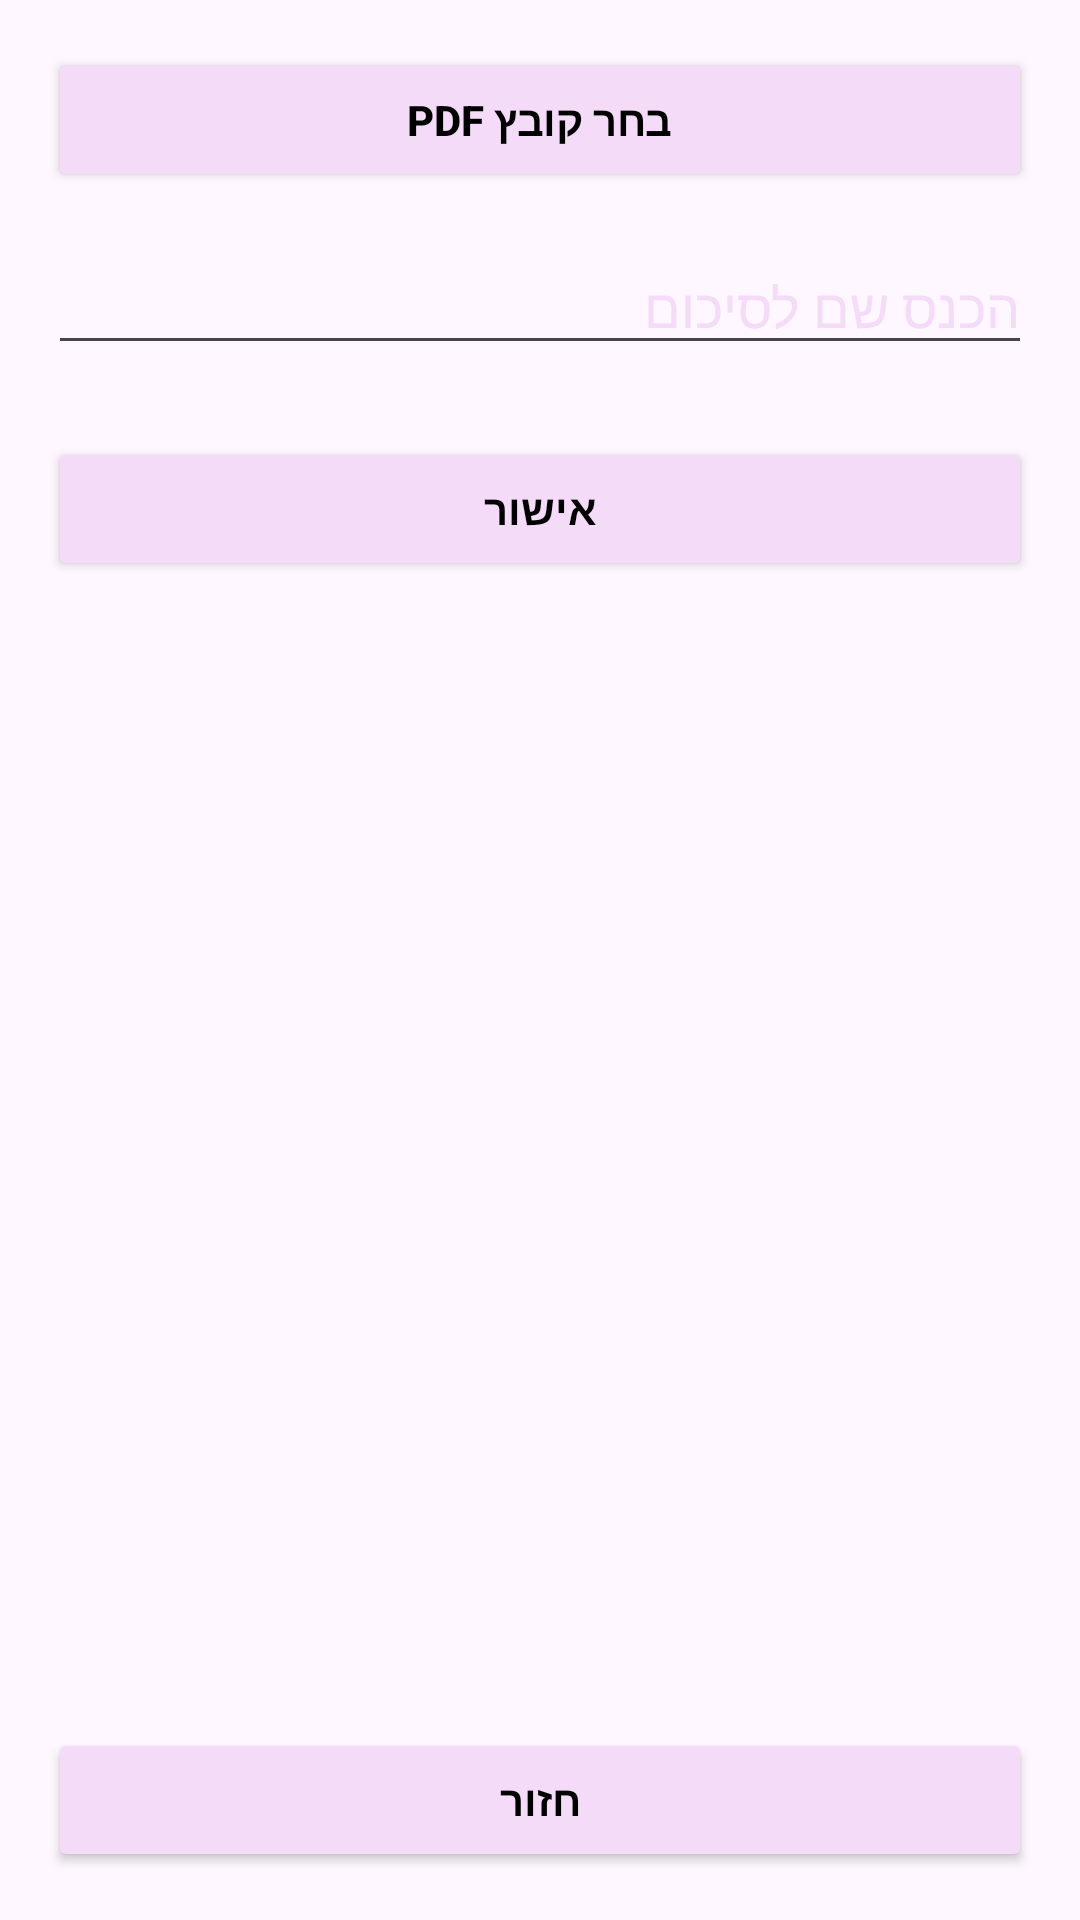

Write the Android layout XML for this screen, with the resource values it uses.
<!-- AndroidManifest.xml: application theme Theme.NotesArray -->
<!-- res/layout/activity_upload.xml -->
<?xml version="1.0" encoding="utf-8"?>
<LinearLayout
    xmlns:android="http://schemas.android.com/apk/res/android"
    android:orientation="vertical"
    android:layout_width="match_parent"
    android:layout_height="match_parent"
    android:padding="16dp"
    android:background="@drawable/background_list_style"
    android:textDirection="rtl">

    <Button
        android:id="@+id/selectPdfButton"
        android:layout_width="match_parent"
        android:layout_height="wrap_content"
        android:text="בחר קובץ PDF"
        android:textStyle="bold"
        android:backgroundTint="@color/light_purple"
        android:textColor="@android:color/black"
        android:layout_marginBottom="16dp"/>

    <EditText
        android:id="@+id/summaryNameEditText"
        android:layout_width="match_parent"
        android:layout_height="wrap_content"
        android:hint="הכנס שם לסיכום"
        android:inputType="text"
        android:textColorHint="@color/light_purple"
        android:textDirection="rtl"
        android:layout_marginBottom="24dp"/>
    <Button
        android:id="@+id/confirmButton"
        android:layout_width="match_parent"
        android:layout_height="wrap_content"
        android:text="אישור"
        android:textStyle="bold"
        android:backgroundTint="@color/light_purple"
        android:textColor="@android:color/black"
        android:layout_marginBottom="24dp" />

    <View
        android:layout_width="match_parent"
        android:layout_height="0dp"
        android:layout_weight="1" />

    <Button
        android:id="@+id/backButton"
        android:layout_width="match_parent"
        android:layout_height="wrap_content"
        android:text="חזור"
        android:textStyle="bold"
        android:backgroundTint="@color/light_purple"
        android:textColor="@android:color/black"/>
</LinearLayout>
<!-- resources referenced by this layout -->
<resources>
  <color name="light_purple">#F4DBF8</color>
  <style name="Theme.NotesArray" parent="Base.Theme.NotesArray" />
  <style name="Base.Theme.NotesArray" parent="Theme.Material3.DayNight.NoActionBar">
          
          
      </style>
</resources>
